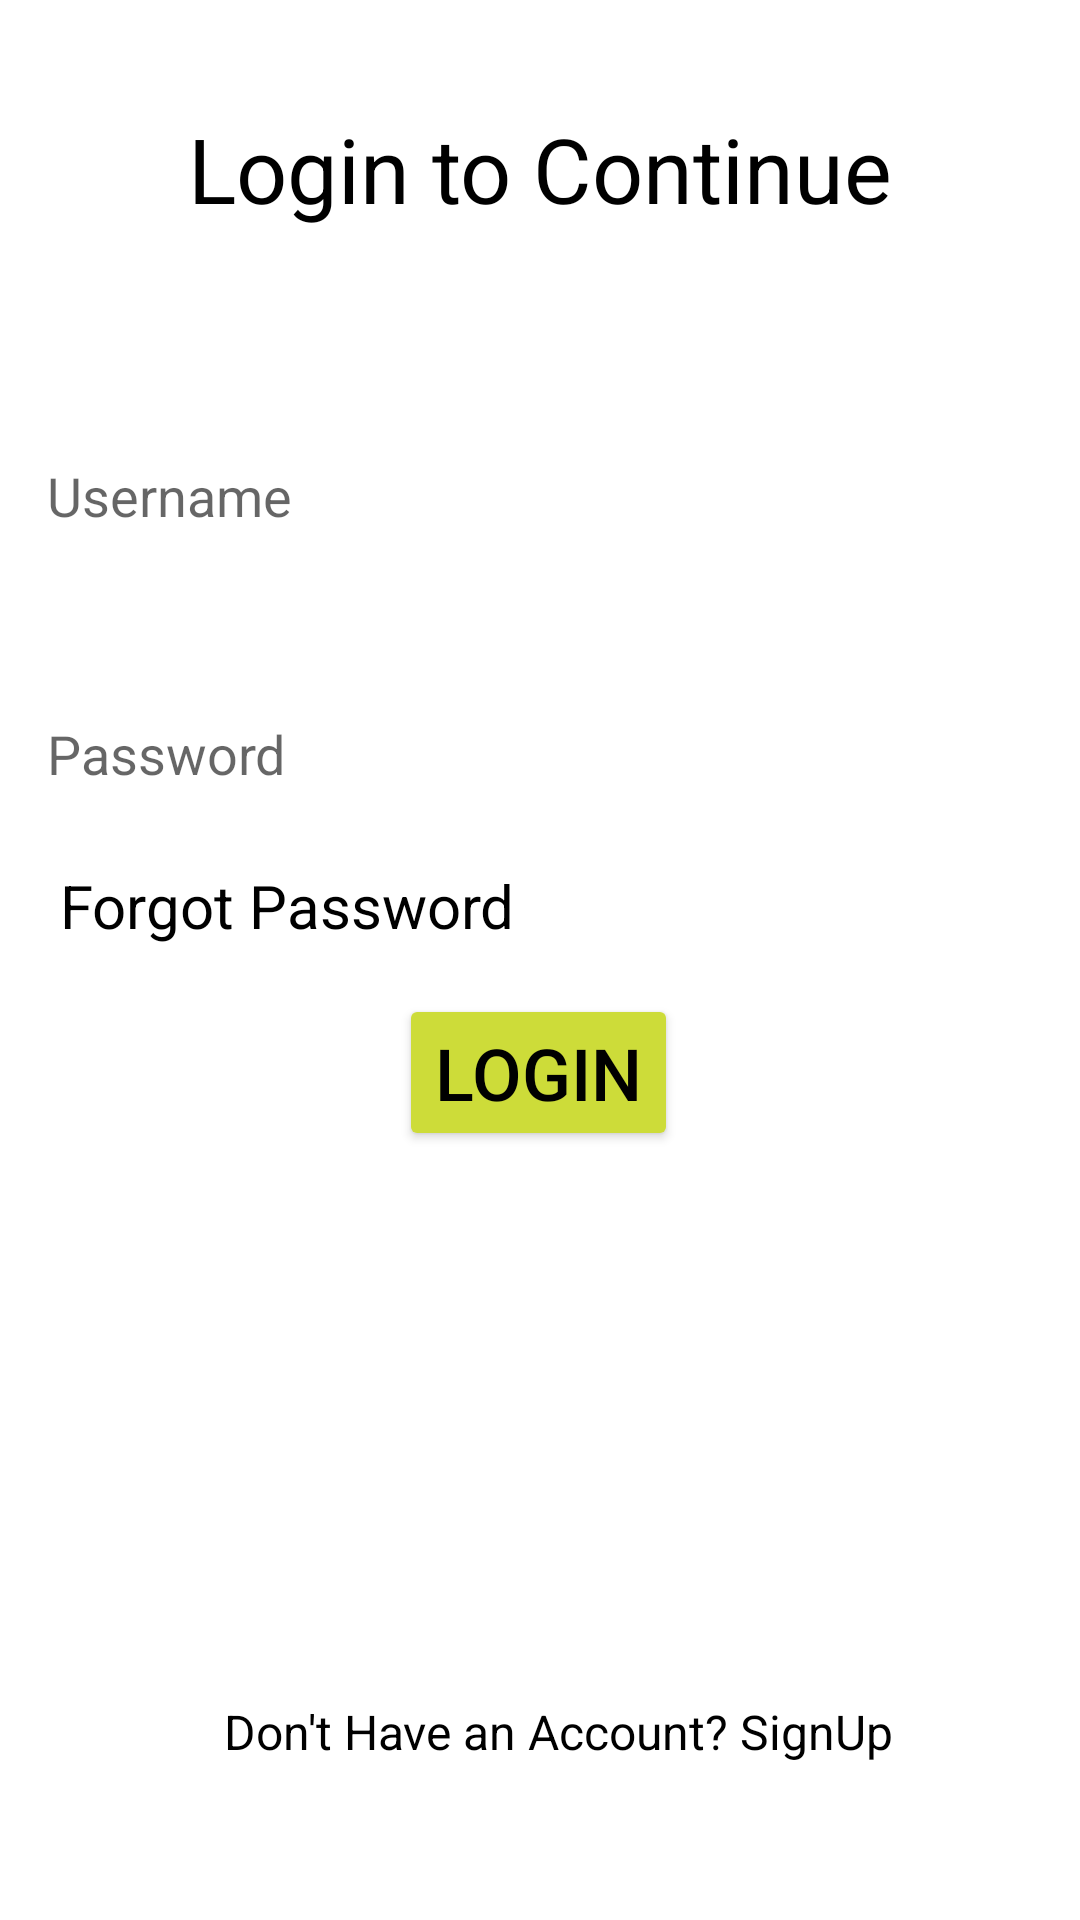

Android layout source for this screen:
<!-- AndroidManifest.xml: application theme Theme.ELearn -->
<!-- res/layout/activity_login.xml -->
<?xml version="1.0" encoding="utf-8"?>
<layout xmlns:android="http://schemas.android.com/apk/res/android"
    xmlns:app="http://schemas.android.com/apk/res-auto"
    xmlns:tools="http://schemas.android.com/tools"
    tools:context=".LoginActivity">

    <androidx.constraintlayout.widget.ConstraintLayout
    android:id="@+id/container"
    android:layout_width="match_parent"
    android:layout_height="match_parent"
        android:background="@drawable/background"
   >

        <EditText
            android:id="@+id/username"
            android:layout_width="319dp"
            android:layout_height="58dp"
            android:layout_marginTop="60dp"
            android:background="@color/white"
            android:hint="@string/prompt_email"
            android:inputType="textPersonName|text"
            android:selectAllOnFocus="true"
            app:layout_constraintEnd_toEndOf="parent"
            app:layout_constraintHorizontal_bias="0.38"
            app:layout_constraintStart_toStartOf="parent"
            app:layout_constraintTop_toBottomOf="@+id/textView5"
            tools:ignore="Autofill" />

        <EditText
            android:id="@+id/password"
            android:layout_width="319dp"
            android:layout_height="58dp"
            android:layout_marginTop="28dp"
            android:background="@color/white"
            android:hint="@string/prompt_password"
            android:imeActionLabel="@string/action_sign_in_short"
            android:imeOptions="actionDone"
            android:inputType="textPassword"
            android:selectAllOnFocus="true"
            app:layout_constraintEnd_toEndOf="parent"
            app:layout_constraintHorizontal_bias="0.38"
            app:layout_constraintStart_toStartOf="parent"
            app:layout_constraintTop_toBottomOf="@+id/username"
            tools:ignore="Autofill" />

        <Button
            android:id="@+id/login"
            android:layout_width="wrap_content"
            android:layout_height="wrap_content"
            android:layout_gravity="start"
            android:layout_marginTop="16dp"
            android:enabled="true"
            android:text="@string/action_sign_in"
            android:textColor="@color/black"
            android:textSize="24sp"
            app:backgroundTint="#CDDC39"
            app:layout_constraintEnd_toEndOf="parent"
            app:layout_constraintHorizontal_bias="0.498"
            app:layout_constraintStart_toStartOf="parent"
            app:layout_constraintTop_toBottomOf="@+id/textView4" />

        <TextView
            android:id="@+id/textView4"
            android:layout_width="wrap_content"
            android:layout_height="wrap_content"
            android:layout_marginTop="8dp"
            android:clickable="true"
            android:focusable="true"
            android:text="@string/forgot_password"
            android:textColor="@color/black"
            android:textSize="20sp"
            app:layout_constraintEnd_toEndOf="parent"
            app:layout_constraintHorizontal_bias="0.096"
            app:layout_constraintStart_toStartOf="parent"
            app:layout_constraintTop_toBottomOf="@+id/password" />

        <TextView
            android:layout_width="wrap_content"
            android:layout_height="wrap_content"
            android:id="@+id/txtSignup"
            android:clickable="true"
            android:focusable="true"
            android:text="@string/don_t_have_an_account_signup"
            android:textColor="@color/black"
            android:textSize="16sp"
            app:layout_constraintBottom_toBottomOf="parent"
            app:layout_constraintEnd_toEndOf="parent"
            app:layout_constraintHorizontal_bias="0.544"
            app:layout_constraintStart_toStartOf="parent"
            app:layout_constraintTop_toBottomOf="@+id/login"
            app:layout_constraintVertical_bias="0.778" />

        <ProgressBar
        android:id="@+id/loading"
        android:layout_width="wrap_content"
        android:layout_height="wrap_content"
        android:layout_gravity="center"
        android:layout_marginTop="64dp"
        android:layout_marginBottom="64dp"
        android:visibility="gone"
        app:layout_constraintBottom_toBottomOf="parent"
        app:layout_constraintEnd_toEndOf="@+id/password"
        app:layout_constraintStart_toStartOf="@+id/password"
        app:layout_constraintTop_toTopOf="parent"
        app:layout_constraintVertical_bias="0.3" />

        <TextView
            android:id="@+id/textView5"
            android:layout_width="wrap_content"
            android:layout_height="wrap_content"
            android:layout_marginTop="36dp"
            android:text="@string/login_to_continue"
            android:textColor="@color/black"
            android:textSize="30sp"
            app:layout_constraintEnd_toEndOf="parent"
            app:layout_constraintStart_toStartOf="parent"
            app:layout_constraintTop_toTopOf="parent" />
    </androidx.constraintlayout.widget.ConstraintLayout>

</layout>
<!-- resources referenced by this layout -->
<resources>
  <color name="black">#FF000000</color>
  <color name="white">#FFFFFFFF</color>
  <string name="action_sign_in">Login</string>
  <string name="action_sign_in_short">Sign in</string>
  <string name="don_t_have_an_account_signup">Don\'t Have an Account? SignUp</string>
  <string name="forgot_password">Forgot Password</string>
  <string name="login_to_continue">Login to Continue</string>
  <string name="prompt_email">Username</string>
  <string name="prompt_password">Password</string>
  <style name="Theme.ELearn" parent="Theme.MaterialComponents.DayNight.DarkActionBar">
          
          <item name="colorPrimary">@color/purple_500</item>
          <item name="colorPrimaryVariant">@color/purple_700</item>
          <item name="colorOnPrimary">@color/white</item>
          
          <item name="colorSecondary">@color/teal_200</item>
          <item name="colorSecondaryVariant">@color/teal_700</item>
          <item name="colorOnSecondary">@color/black</item>
          
          <item name="android:statusBarColor" tools:targetApi="21">?attr/colorPrimaryVariant</item>
          
      </style>
  <color name="purple_500">#FF6200EE</color>
  <color name="purple_700">#FF3700B3</color>
  <color name="teal_200">#FF03DAC5</color>
  <color name="teal_700">#FF018786</color>
</resources>
